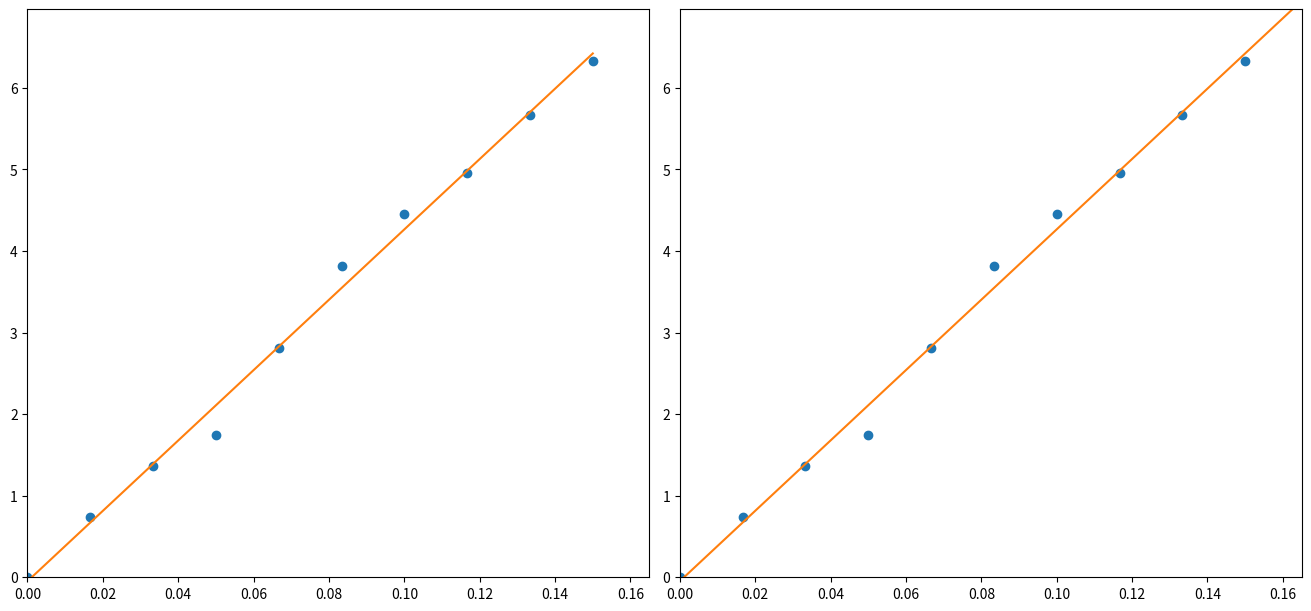

The matplotlib source for this figure:
# -*- coding: utf-8 -*-
"""
Created on Mon Mar 14 17:25:36 2022

@author: draki
"""
import matplotlib.pyplot as plt
import numpy as np

#9 mins
y = np.array([0.00, 0.735, 1.363, 1.739, 2.805, 3.814, 4.458, 4.955, 5.666, 6.329]) #DistanceKM
N = y.size
Time = np.linspace(0, N-1, 10) # OR  np.array([0,1,2,3,4,5,6,7,8,9])
x = Time/60 #Time in hours

xy = x*y
xx = np.square(x)
yy = np.square(y)

Sumx = x.sum()
Sumy = y.sum()
Sumxy = xy.sum()
Sumxx = xx.sum()
Sumyy = yy.sum()

m = ((N * Sumxy) - (Sumx * Sumy))/(N * Sumxx - (Sumx)**2) # declive

b = ((Sumxx * Sumy) - (Sumx * Sumxy))/(N * Sumxx - (Sumx)**2) # coordenada na origem

r2_top_numerator = ((N*Sumxy) - (Sumx*Sumy))**2 
r2_top_denominator = ((N*Sumxx)-(Sumx)**2)*((N*Sumyy) - (Sumy)**2)

r2 = r2_top_numerator/r2_top_denominator # coeficiente

deltamSquareroot = np.sqrt(((1/r2)-1)/(N-2))
deltam = abs(m)*deltamSquareroot # erro de m

deltabSquareroot = np.sqrt(Sumxx/N)
deltab = deltam * deltabSquareroot # erro de b


Median_vel = y[N-1]/x[N-1] # Velocidade media (yf - y0)/(xf - x0); x0 e y0 = 0
print(Median_vel)
poly_test = np.poly1d(np.polyfit(x,y, 1 )) # np.polyfit para dar os valores de x^n e np.poly1d para utilizar como uma funçao 
#chamar poly_test(x) com x sendo um array do numpy ! ! ! Provavelmente Inutil ! ! !


xmax = np.max(x)*1.1
xmin = np.min(x)*0.9
ymax = np.max(y)*1.1
ymin = np.min(y)*0.9
x1 = np.array([xmin,xmax])
yline = m*x1+b

fig1, ax = plt.subplots(1, 2, figsize=(13,6), layout="constrained")

ax[0].plot(x,y,"o")
ax[0].plot(x,poly_test(x)) # exemplo de como usar poly_test(x)
ax[0].set_xlim([xmin,xmax])
ax[0].set_ylim([ymin,ymax])

ax[1].plot(x,y,"o",x1,yline)
ax[1].set_xlim([xmin,xmax])
ax[1].set_ylim([ymin,ymax])